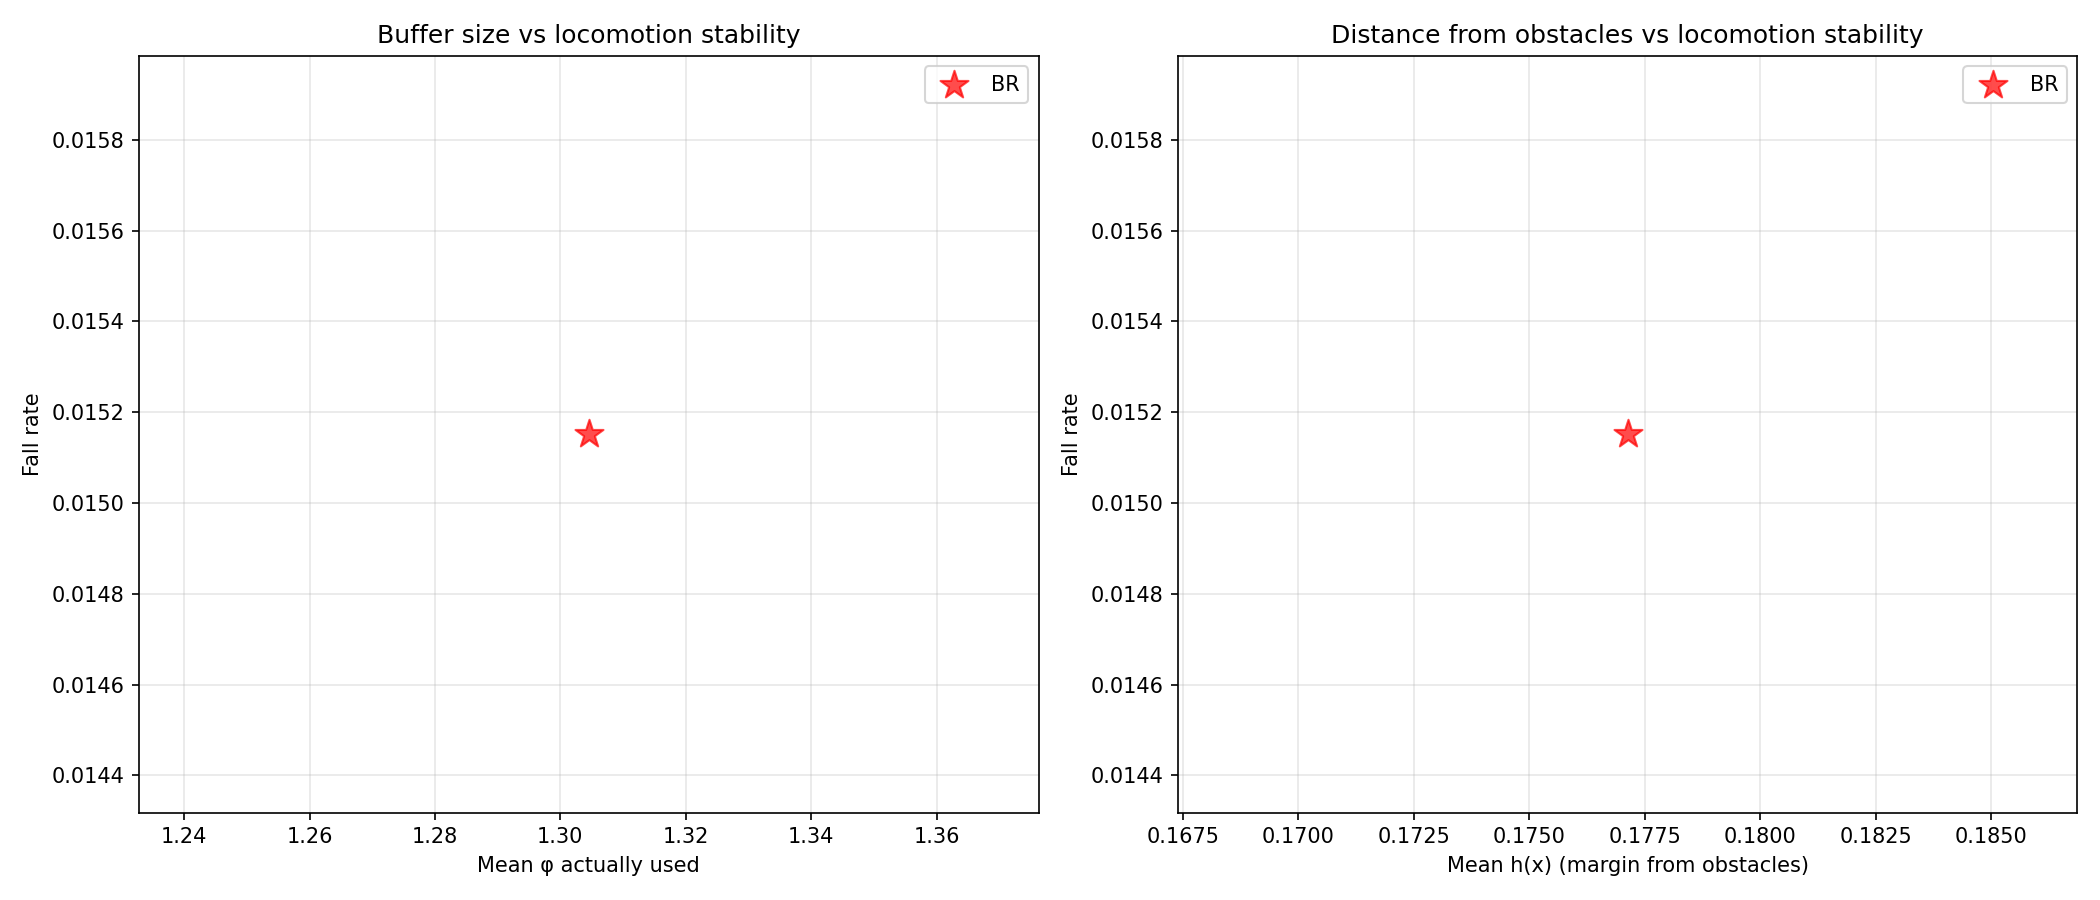

Source data for this figure (header and first rows):
avg_cbf_a_mean, avg_cbf_a_std, avg_cbf_alpha_mean, avg_cbf_alpha_std, avg_cbf_c_mean, avg_cbf_c_std, avg_cbf_phi_mean, avg_cbf_phi_std, avg_deflection_mean, avg_deflection_std, avg_h_mean, avg_h_min, avg_qp_active_rate, avg_u_safe_clamp_rate, checkpoint, collision_rate, collision_rate_actual, collision_rate_corridor, collision_rate_open, collision_rate_perceived_only, fall_rate, fall_rate_corridor, fall_rate_open, frac_steps_close
0.05, 0.0, 4.134, 0.6376, -0.05, 0.0, 1.164, 1.274, 0.4033, 0.5612, 0.1771, -0.1438, 0.4809, 0.01409, /home/chrisliang/Desktop/safety-go2/Isaa…, 0.8636, 0.303, 0.9, 0.8478, 0.5606, 0.01515, 0.0, 0.02174, 0.4713
